6-way image classification set "gmapsdatasetsss" from GitHub (sirius-siri/Terrain_Recognition); label vocabulary: grass, rocky terrain, salt marsh, sandy terrain, snow rocky terrain, water marsh.

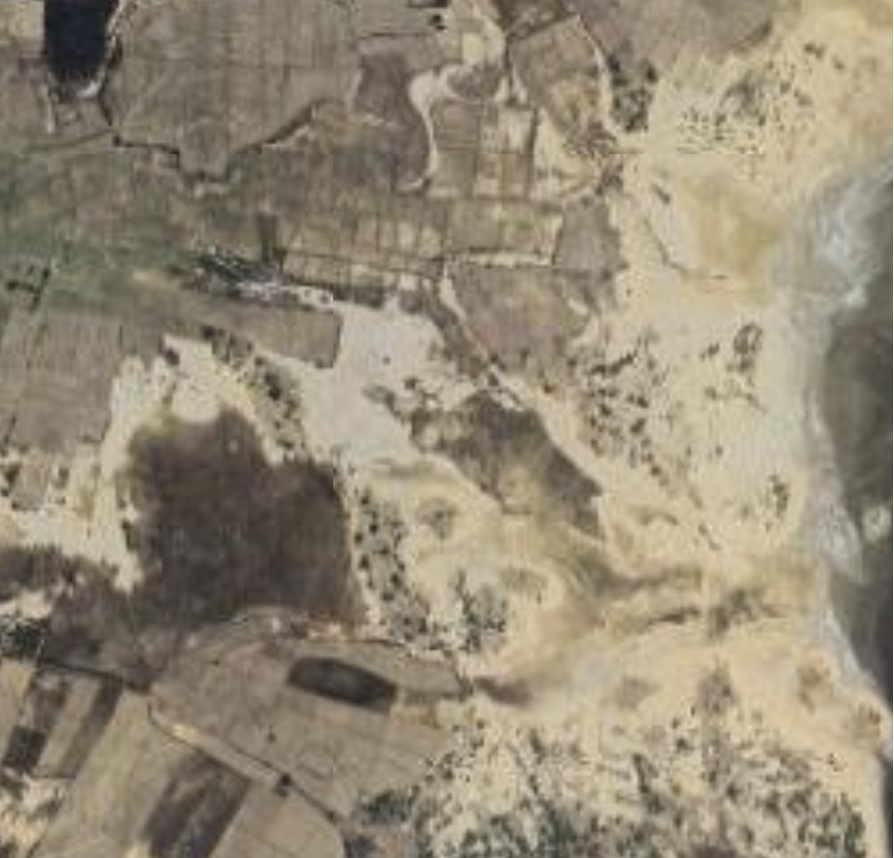
Label: salt marsh

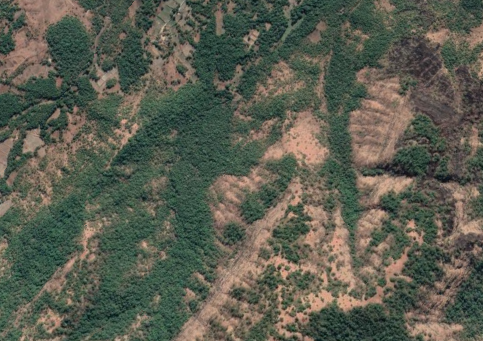
Label: rocky terrain

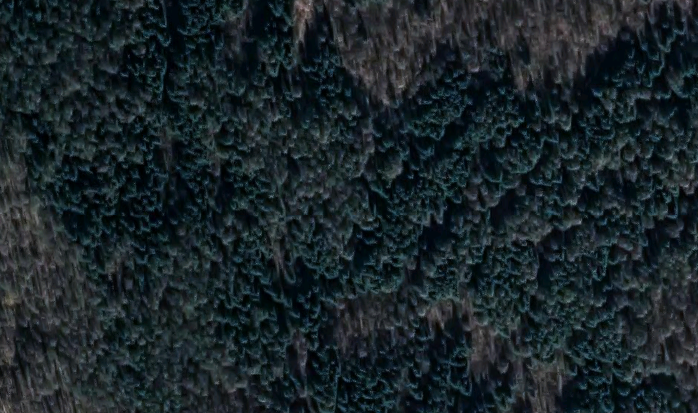
Label: grass

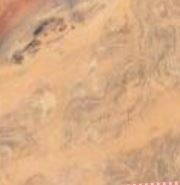
Label: sandy terrain

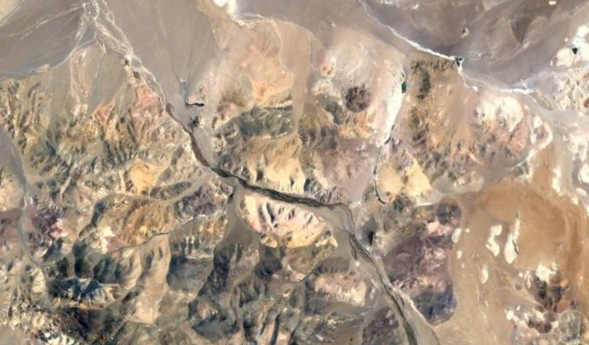
Label: snow rocky terrain

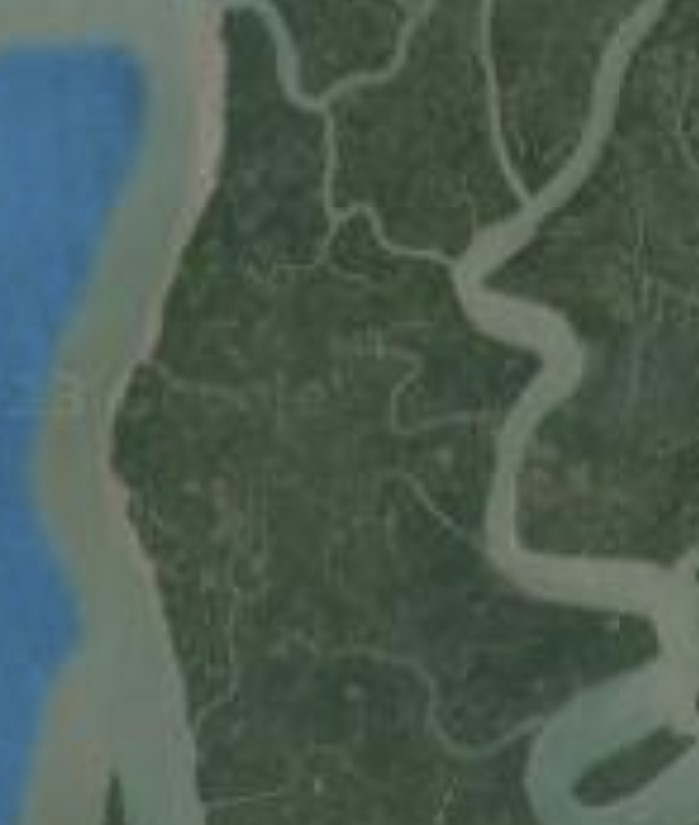
Label: water marsh
